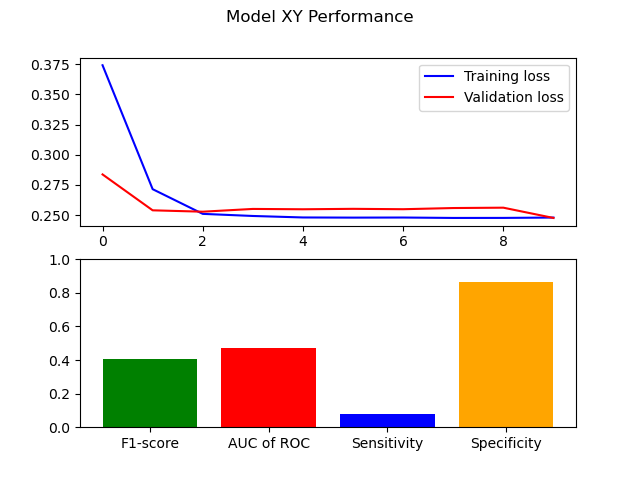

Values plotted in this chart, from the file beside it:
F1-score, AUC of ROC, Sensitivity, Specificity
0.4053, 0.4715, 0.08039, 0.8625
